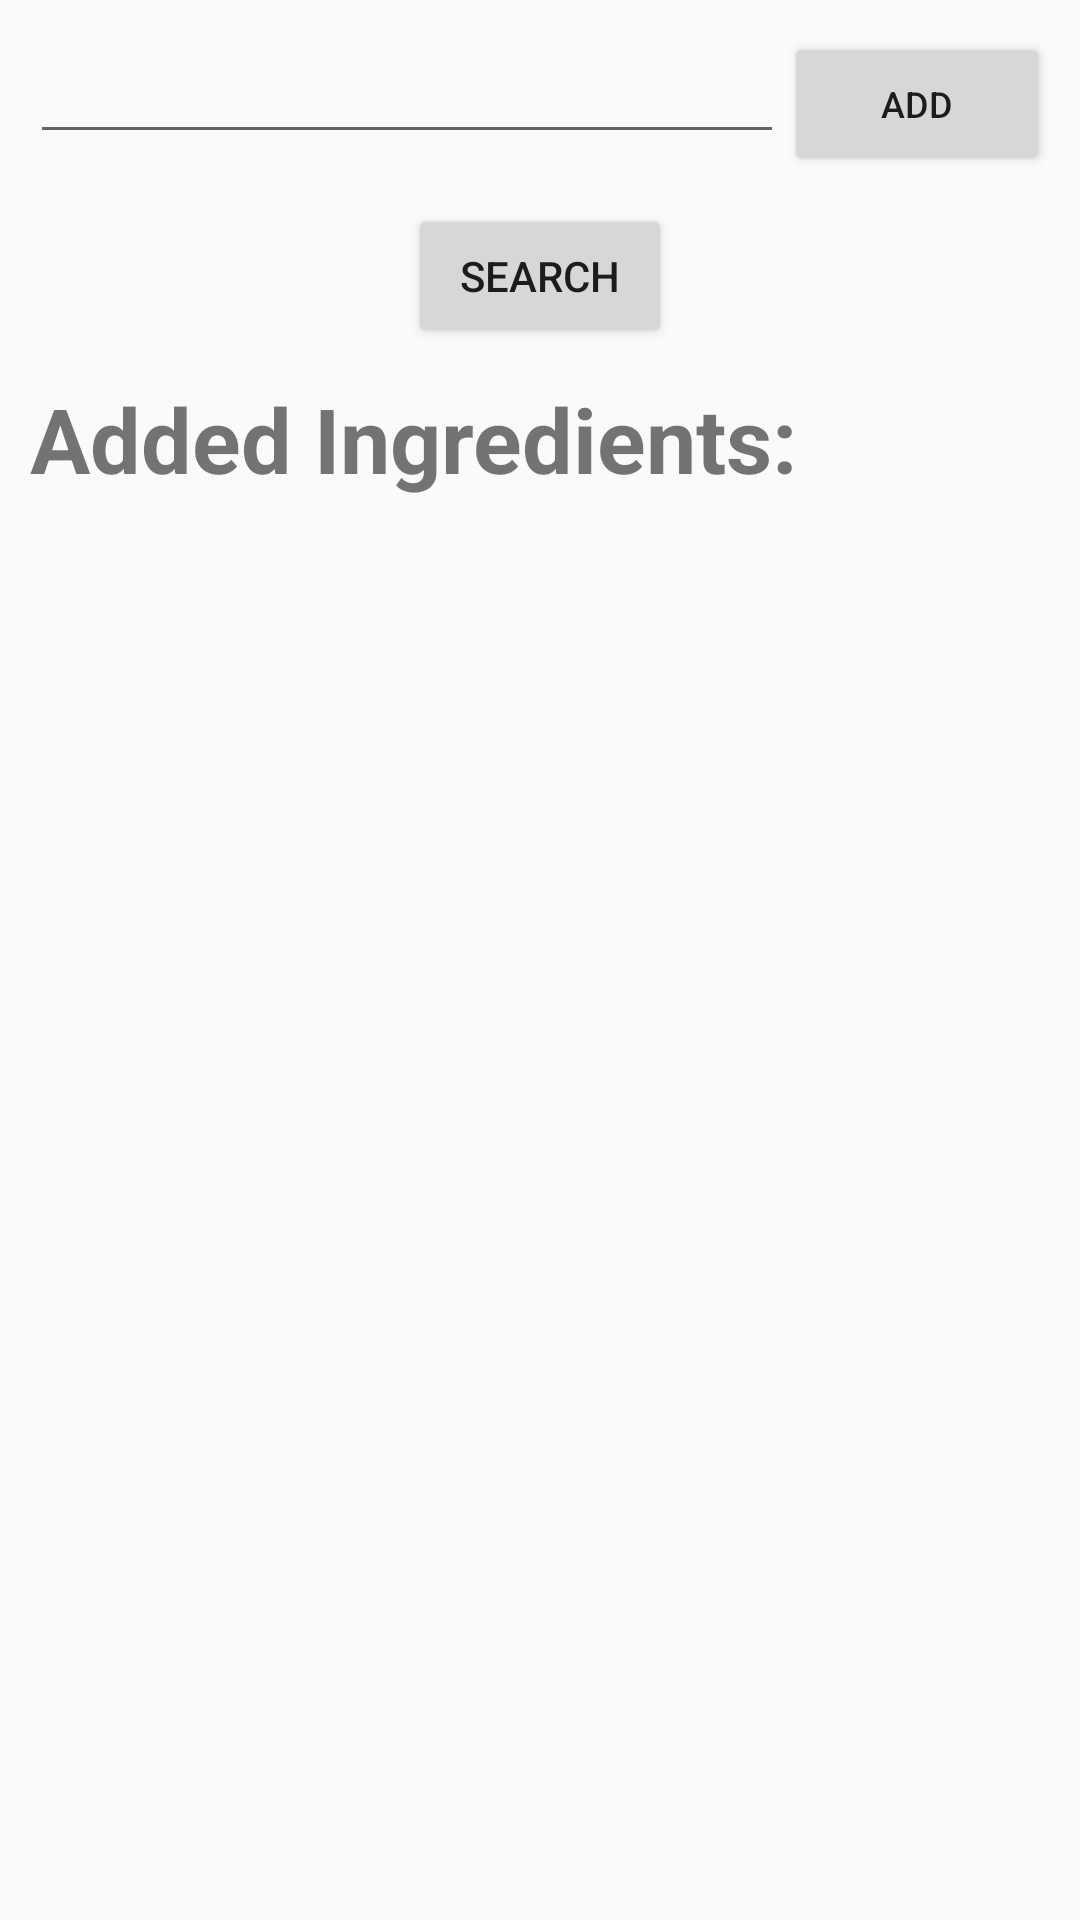

This screen was rendered from an Android layout file. Write that file and the resources it references.
<!-- AndroidManifest.xml: application theme Theme.Design.Light.NoActionBar -->
<!-- res/layout/fragment_search_recipe_by_ingredient.xml -->
<?xml version="1.0" encoding="utf-8"?>
<LinearLayout xmlns:android="http://schemas.android.com/apk/res/android"
    xmlns:tools="http://schemas.android.com/tools"
    android:layout_width="match_parent"
    android:layout_height="match_parent"
    android:orientation="vertical"
    tools:context=".SearchRecipeByIngredient">

    <LinearLayout
        android:layout_width="match_parent"
        android:layout_height="wrap_content"
        android:orientation="vertical">

        <LinearLayout
            android:layout_width="match_parent"
            android:layout_height="wrap_content"
            android:layout_margin="10dp"
            android:orientation="horizontal">


            <EditText
                android:id="@+id/ingName2"
                android:layout_width="wrap_content"
                android:layout_height="wrap_content"
                android:layout_weight="100"
                android:ems="10"
                android:inputType="textPersonName"
                android:text="" />

            <Button
                android:id="@+id/addIng2"
                android:layout_width="wrap_content"
                android:layout_height="wrap_content"
                android:layout_weight="1"
                android:text="add"
                android:textSize="12dp" />

        </LinearLayout>

        <LinearLayout
            android:layout_width="wrap_content"
            android:layout_height="wrap_content"
            android:layout_gravity="center"
            android:orientation="vertical">

            <Button
                android:id="@+id/searchByIngBtn2"
                android:layout_width="wrap_content"
                android:layout_height="wrap_content"
                android:text="Search" />
        </LinearLayout>

        <LinearLayout
            android:layout_width="match_parent"
            android:layout_height="match_parent"
            android:padding="10dp"
            android:orientation="vertical">
            <TextView
                android:id="@+id/textView6"
                android:layout_width="match_parent"
                android:layout_height="wrap_content"
                android:textStyle="bold"
                android:textSize="30dp"
                android:text="Added Ingredients:" />
            <TextView
                android:id="@+id/listOfIngredients2"
                android:layout_width="match_parent"
                android:layout_height="wrap_content"
                android:textSize="25dp"
                android:text="" />

        </LinearLayout>

    </LinearLayout>

</LinearLayout>
<!-- resources referenced by this layout -->
<resources>

</resources>
